Run: headless pygame with SDL's dummy video driver; simulated clock (each Clock.tick advances the game by its frame time, no real sleeping); random seed 0; keys injected as events and as key.get_pressed() state; no mouse input.
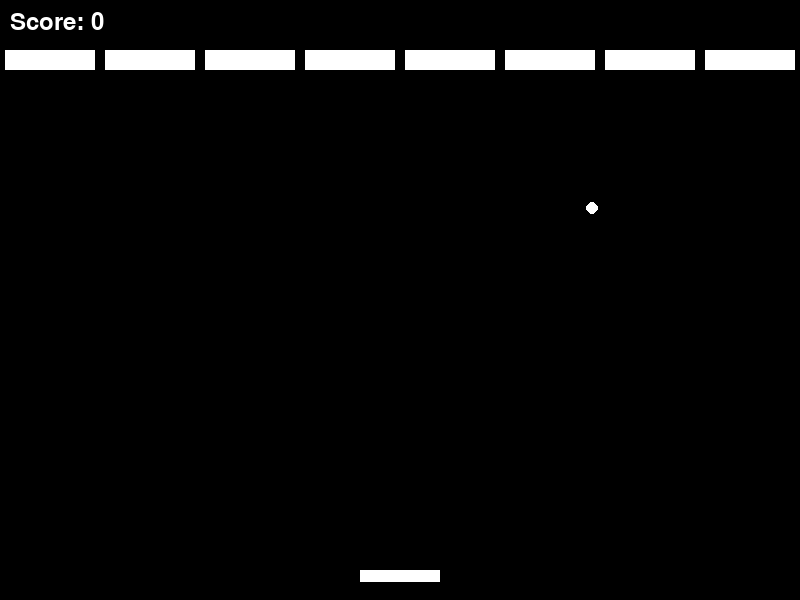
Frame 1 of 4 · flips 1–60 · no input
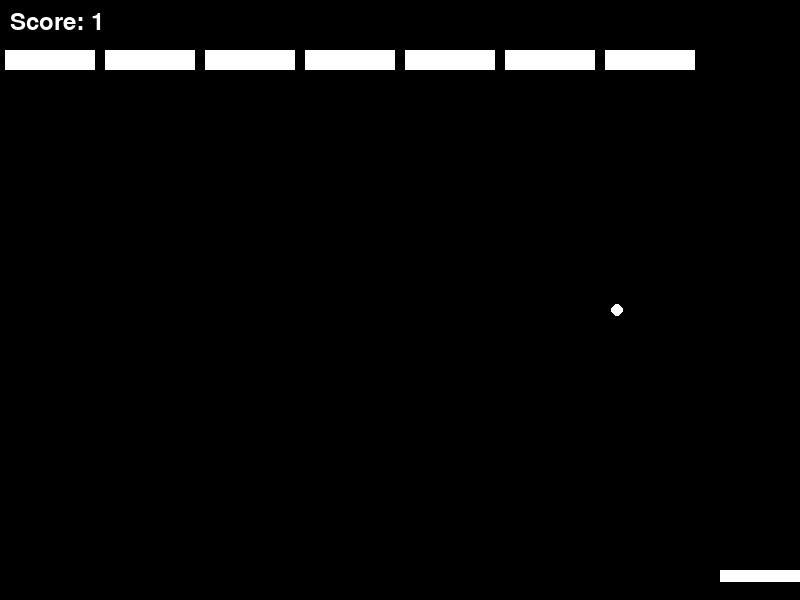
Frame 2 of 4 · flips 61–180 · tapped SPACE, RETURN · held RIGHT (→), D
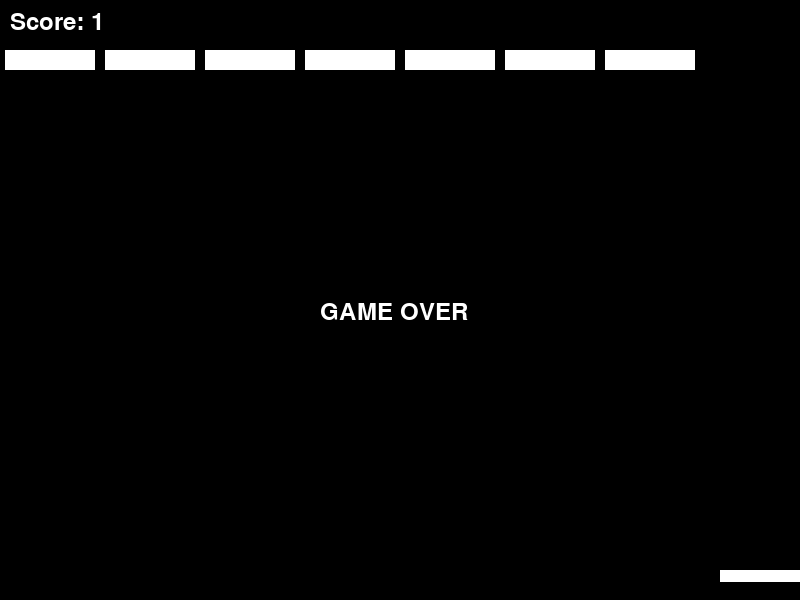
Frame 3 of 4 · flips 181–300 · held DOWN (↓), S
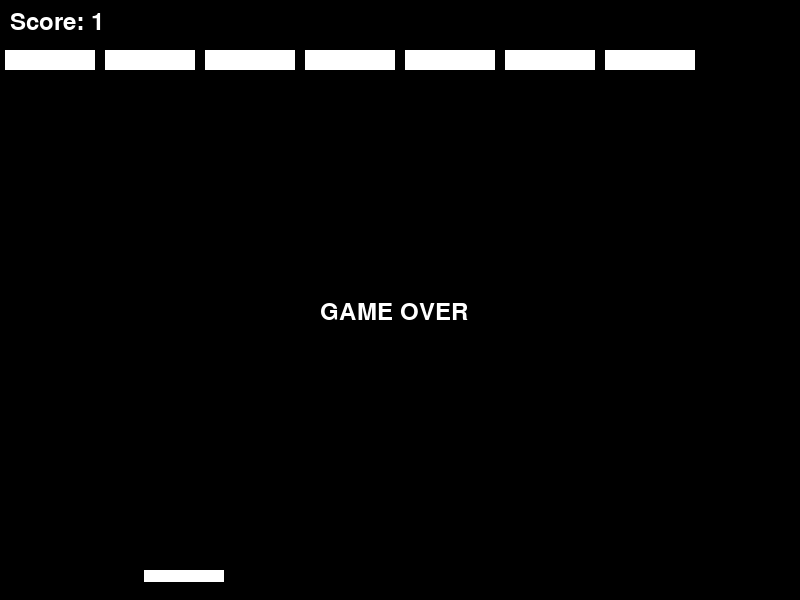
Frame 4 of 4 · flips 301–420 · held LEFT (←), A, UP (↑), W

The pygame program that drew these frames:

import pygame
import sys

pygame.init()
screen = pygame.display.set_mode((800, 600))
pygame.display.set_caption("Breakout")
clock = pygame.time.Clock()

# Paddle
paddle_x = 360.0
paddle_speed = 300

# Ball
ball_x, ball_y = 400.0, 400.0
ball_radius = 6
ball_vx, ball_vy = 200, -200

# Bricks
brick_width, brick_height = 90, 20
brick_alive = [1.0] * 8

# Game state
score = 0
game_over = False

font = pygame.font.Font(None, 36)

running = True
while running:
    dt = clock.tick(60) / 1000.0

    for event in pygame.event.get():
        if event.type == pygame.QUIT:
            running = False

    keys = pygame.key.get_pressed()
    if keys[pygame.K_LEFT]:
        paddle_x -= paddle_speed * dt
    if keys[pygame.K_RIGHT]:
        paddle_x += paddle_speed * dt

    # Keep paddle within screen bounds
    paddle_x = max(0, min(paddle_x, 720))

    # Update ball position
    ball_x += ball_vx * dt
    ball_y += ball_vy * dt

    # Ball collision with walls
    if ball_x < ball_radius or ball_x > 800 - ball_radius:
        ball_vx = -ball_vx
    if ball_y < ball_radius:
        ball_vy = -ball_vy

    # Ball collision with paddle
    if ball_y >= 564.0 and paddle_x <= ball_x <= paddle_x + 80.0:
        ball_vy = -ball_vy

    # Ball collision with bricks
    for i in range(8):
        if brick_alive[i] == 1.0:
            brick_x = i * 100 + 5
            if brick_x <= ball_x <= brick_x + brick_width and 50 <= ball_y <= 50 + brick_height:
                brick_alive[i] = 0.0
                ball_vy = -ball_vy
                score += 1

    # Check if ball is out of bounds
    if ball_y > 600:
        game_over = True

    # Drawing
    screen.fill((0, 0, 0))
    pygame.draw.rect(screen, (255, 255, 255), (int(paddle_x), 570, 80, 12))
    pygame.draw.circle(screen, (255, 255, 255), (int(ball_x), int(ball_y)), ball_radius)

    for i in range(8):
        if brick_alive[i] == 1.0:
            brick_x = i * 100 + 5
            pygame.draw.rect(screen, (255, 255, 255), (brick_x, 50, brick_width, brick_height))

    score_text = font.render(f"Score: {score}", True, (255, 255, 255))
    screen.blit(score_text, (10, 10))

    if game_over:
        game_over_text = font.render("GAME OVER", True, (255, 255, 255))
        screen.blit(game_over_text, (320, 300))

    pygame.display.flip()

pygame.quit()
sys.exit()
